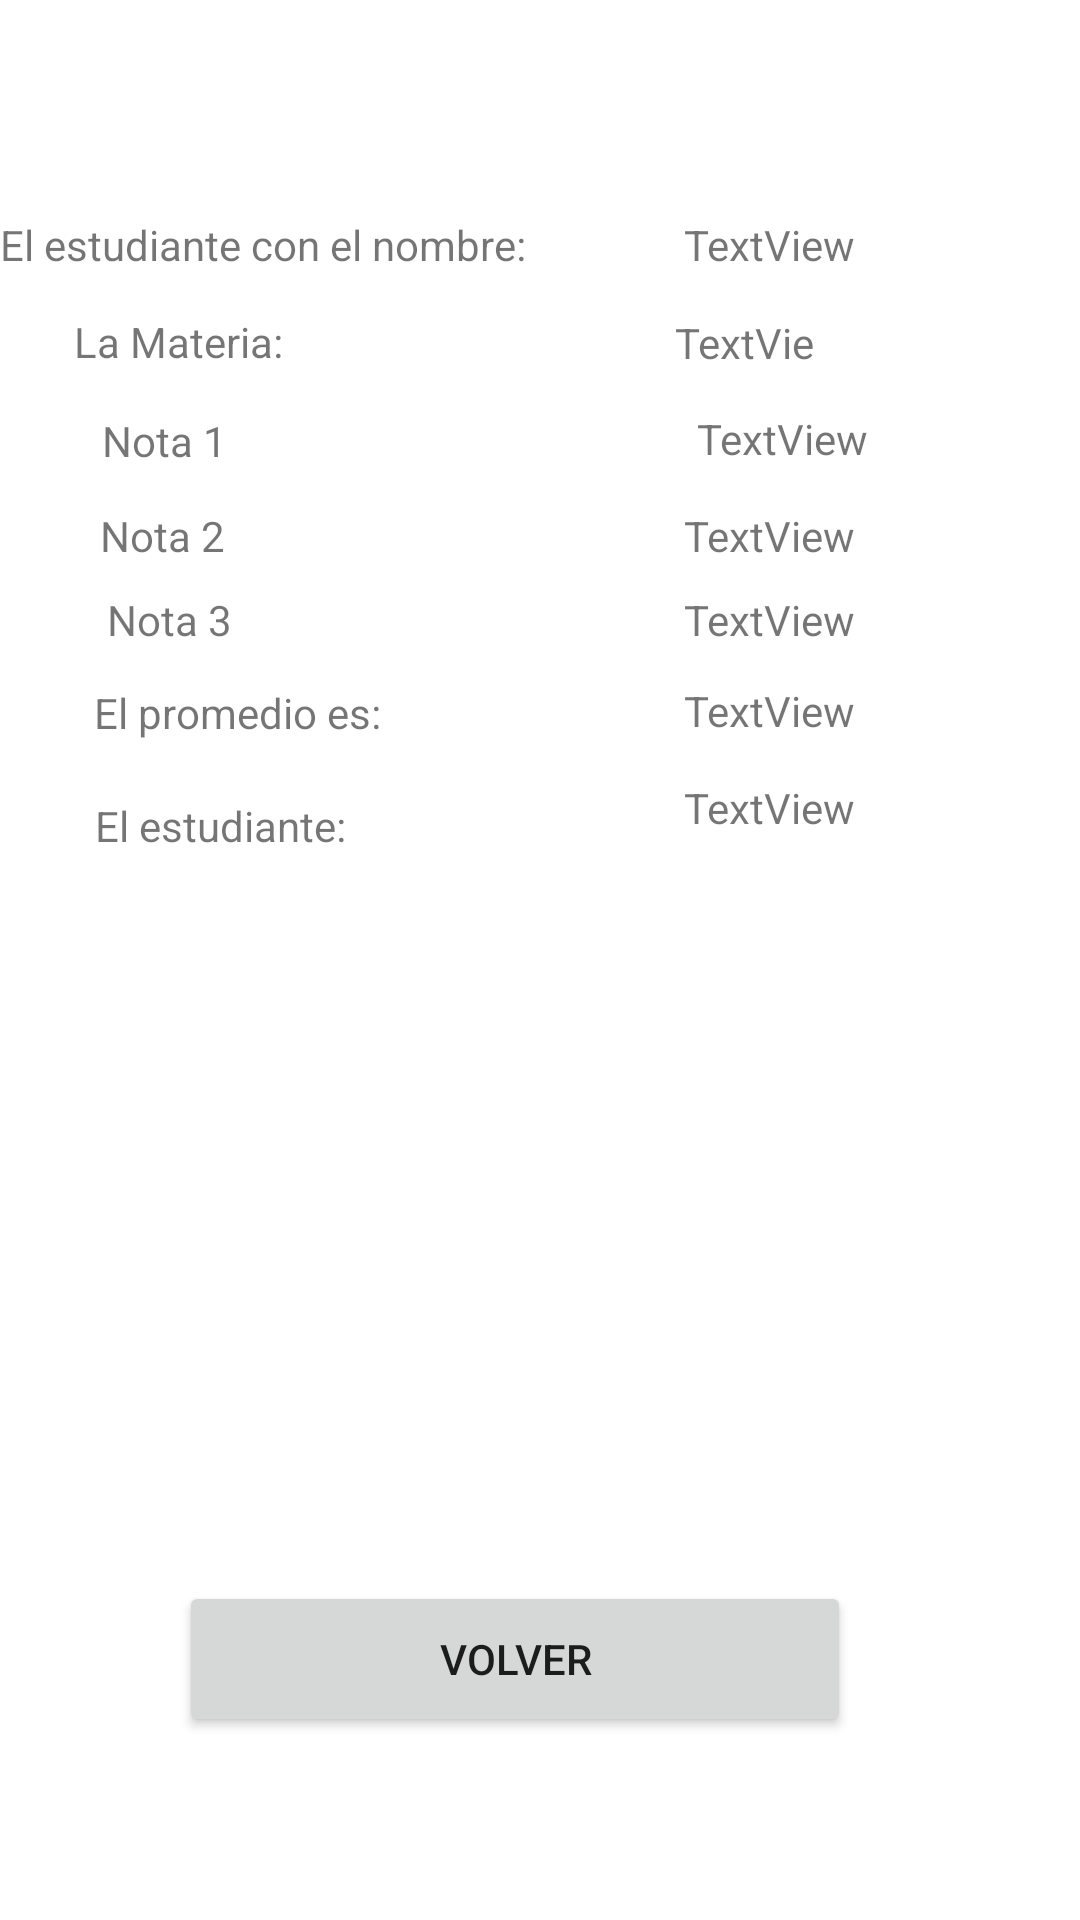

Produce the Android XML layout that renders to this screen, including the resource entries it uses.
<!-- AndroidManifest.xml: application theme Theme.MyAppSaludar -->
<!-- res/layout/activity_vista_promedio.xml -->
<?xml version="1.0" encoding="utf-8"?>
<androidx.constraintlayout.widget.ConstraintLayout xmlns:android="http://schemas.android.com/apk/res/android"
    xmlns:app="http://schemas.android.com/apk/res-auto"
    xmlns:tools="http://schemas.android.com/tools"
    android:layout_width="match_parent"
    android:layout_height="match_parent"
    tools:context=".VistaPromedio">

    <TextView
        android:id="@+id/nota3"
        android:layout_width="wrap_content"
        android:layout_height="wrap_content"
        android:text="TextView"
        app:layout_constraintBottom_toBottomOf="parent"
        app:layout_constraintEnd_toEndOf="parent"
        app:layout_constraintHorizontal_bias="0.753"
        app:layout_constraintStart_toStartOf="parent"
        app:layout_constraintTop_toTopOf="parent"
        app:layout_constraintVertical_bias="0.317" />

    <TextView
        android:id="@+id/nota2"
        android:layout_width="wrap_content"
        android:layout_height="wrap_content"
        android:text="TextView"
        app:layout_constraintBottom_toBottomOf="parent"
        app:layout_constraintEnd_toEndOf="parent"
        app:layout_constraintHorizontal_bias="0.753"
        app:layout_constraintStart_toStartOf="parent"
        app:layout_constraintTop_toTopOf="parent"
        app:layout_constraintVertical_bias="0.272" />

    <TextView
        android:id="@+id/TextName"
        android:layout_width="wrap_content"
        android:layout_height="wrap_content"
        android:text="TextView"
        app:layout_constraintBottom_toBottomOf="parent"
        app:layout_constraintEnd_toEndOf="parent"
        app:layout_constraintHorizontal_bias="0.753"
        app:layout_constraintStart_toStartOf="parent"
        app:layout_constraintTop_toTopOf="parent"
        app:layout_constraintVertical_bias="0.116" />

    <TextView
        android:id="@+id/Labelnota2"
        android:layout_width="wrap_content"
        android:layout_height="wrap_content"
        android:text="Nota 2"
        app:layout_constraintBottom_toBottomOf="parent"
        app:layout_constraintEnd_toStartOf="@+id/nota2"
        app:layout_constraintHorizontal_bias="0.178"
        app:layout_constraintStart_toStartOf="parent"
        app:layout_constraintTop_toTopOf="parent"
        app:layout_constraintVertical_bias="0.272" />

    <TextView
        android:id="@+id/LabelResult"
        android:layout_width="wrap_content"
        android:layout_height="wrap_content"
        android:text="El estudiante:"
        app:layout_constraintBottom_toBottomOf="parent"
        app:layout_constraintEnd_toStartOf="@+id/textResult"
        app:layout_constraintHorizontal_bias="0.219"
        app:layout_constraintStart_toStartOf="parent"
        app:layout_constraintTop_toTopOf="parent"
        app:layout_constraintVertical_bias="0.428" />

    <TextView
        android:id="@+id/textResult"
        android:layout_width="wrap_content"
        android:layout_height="wrap_content"
        android:text="TextView"
        app:layout_constraintBottom_toBottomOf="parent"
        app:layout_constraintEnd_toEndOf="parent"
        app:layout_constraintHorizontal_bias="0.753"
        app:layout_constraintStart_toStartOf="parent"
        app:layout_constraintTop_toTopOf="parent"
        app:layout_constraintVertical_bias="0.418" />

    <TextView
        android:id="@+id/textPromedio"
        android:layout_width="wrap_content"
        android:layout_height="wrap_content"
        android:text="TextView"
        app:layout_constraintBottom_toBottomOf="parent"
        app:layout_constraintEnd_toEndOf="parent"
        app:layout_constraintHorizontal_bias="0.753"
        app:layout_constraintStart_toStartOf="parent"
        app:layout_constraintTop_toTopOf="parent"
        app:layout_constraintVertical_bias="0.366" />

    <TextView
        android:id="@+id/Labelnota1"
        android:layout_width="wrap_content"
        android:layout_height="wrap_content"
        android:text="Nota 1"
        app:layout_constraintBottom_toBottomOf="parent"
        app:layout_constraintEnd_toStartOf="@+id/nota1"
        app:layout_constraintHorizontal_bias="0.178"
        app:layout_constraintStart_toStartOf="parent"
        app:layout_constraintTop_toTopOf="parent"
        app:layout_constraintVertical_bias="0.221" />

    <TextView
        android:id="@+id/LabelNombre"
        android:layout_width="wrap_content"
        android:layout_height="wrap_content"
        android:text="El estudiante con el nombre:"
        app:layout_constraintBottom_toBottomOf="parent"
        app:layout_constraintEnd_toStartOf="@+id/TextName"
        app:layout_constraintHorizontal_bias="0.0"
        app:layout_constraintStart_toStartOf="parent"
        app:layout_constraintTop_toTopOf="parent"
        app:layout_constraintVertical_bias="0.116" />

    <TextView
        android:id="@+id/nota1"
        android:layout_width="58dp"
        android:layout_height="19dp"
        android:layout_marginStart="129dp"
        android:text="TextView"
        app:layout_constraintBottom_toBottomOf="parent"
        app:layout_constraintEnd_toEndOf="parent"
        app:layout_constraintHorizontal_bias="0.598"
        app:layout_constraintStart_toStartOf="parent"
        app:layout_constraintTop_toTopOf="parent"
        app:layout_constraintVertical_bias="0.22" />

    <TextView
        android:id="@+id/LabeltNota3"
        android:layout_width="wrap_content"
        android:layout_height="wrap_content"
        android:text="Nota 3"
        app:layout_constraintBottom_toBottomOf="parent"
        app:layout_constraintEnd_toStartOf="@+id/nota3"
        app:layout_constraintHorizontal_bias="0.191"
        app:layout_constraintStart_toStartOf="parent"
        app:layout_constraintTop_toTopOf="parent"
        app:layout_constraintVertical_bias="0.317" />

    <TextView
        android:id="@+id/TextMateria"
        android:layout_width="55dp"
        android:layout_height="21dp"
        android:text="TextView"
        app:layout_constraintBottom_toBottomOf="parent"
        app:layout_constraintEnd_toEndOf="parent"
        app:layout_constraintHorizontal_bias="0.738"
        app:layout_constraintStart_toStartOf="parent"
        app:layout_constraintTop_toTopOf="parent"
        app:layout_constraintVertical_bias="0.169" />

    <TextView
        android:id="@+id/LabelMateria"
        android:layout_width="wrap_content"
        android:layout_height="wrap_content"
        android:text="La Materia:"
        app:layout_constraintBottom_toBottomOf="parent"
        app:layout_constraintEnd_toStartOf="@+id/TextMateria"
        app:layout_constraintHorizontal_bias="0.158"
        app:layout_constraintStart_toStartOf="parent"
        app:layout_constraintTop_toTopOf="parent"
        app:layout_constraintVertical_bias="0.168" />

    <TextView
        android:id="@+id/LabelPromedio"
        android:layout_width="wrap_content"
        android:layout_height="wrap_content"
        android:text="El promedio es:"
        app:layout_constraintBottom_toBottomOf="parent"
        app:layout_constraintEnd_toStartOf="@+id/textPromedio"
        app:layout_constraintHorizontal_bias="0.236"
        app:layout_constraintStart_toStartOf="parent"
        app:layout_constraintTop_toTopOf="parent"
        app:layout_constraintVertical_bias="0.367" />

    <Button
        android:id="@+id/button2"
        android:layout_width="224dp"
        android:layout_height="52dp"
        android:text="Volver"
        app:layout_constraintBottom_toBottomOf="parent"
        app:layout_constraintEnd_toEndOf="parent"
        app:layout_constraintHorizontal_bias="0.438"
        app:layout_constraintStart_toStartOf="parent"
        app:layout_constraintTop_toTopOf="parent"
        app:layout_constraintVertical_bias="0.896" />
</androidx.constraintlayout.widget.ConstraintLayout>
<!-- resources referenced by this layout -->
<resources>
  <style name="Theme.MyAppSaludar" parent="Theme.MaterialComponents.DayNight.DarkActionBar">
          
          <item name="colorPrimary">@color/purple_500</item>
          <item name="colorPrimaryVariant">@color/purple_700</item>
          <item name="colorOnPrimary">@color/white</item>
          
          <item name="colorSecondary">@color/teal_200</item>
          <item name="colorSecondaryVariant">@color/teal_700</item>
          <item name="colorOnSecondary">@color/black</item>
          
          <item name="android:statusBarColor">?attr/colorPrimaryVariant</item>
          
      </style>
  <!-- not gathered from this repository: default colours our renderer supplied (Android Studio template values) -->
  <color name="purple_500">#FF6200EE</color>
  <color name="purple_700">#FF3700B3</color>
  <color name="teal_200">#FF03DAC5</color>
  <color name="teal_700">#FF018786</color>
  <color name="black">#FF000000</color>
  <color name="white">#FFFFFFFF</color>
</resources>
